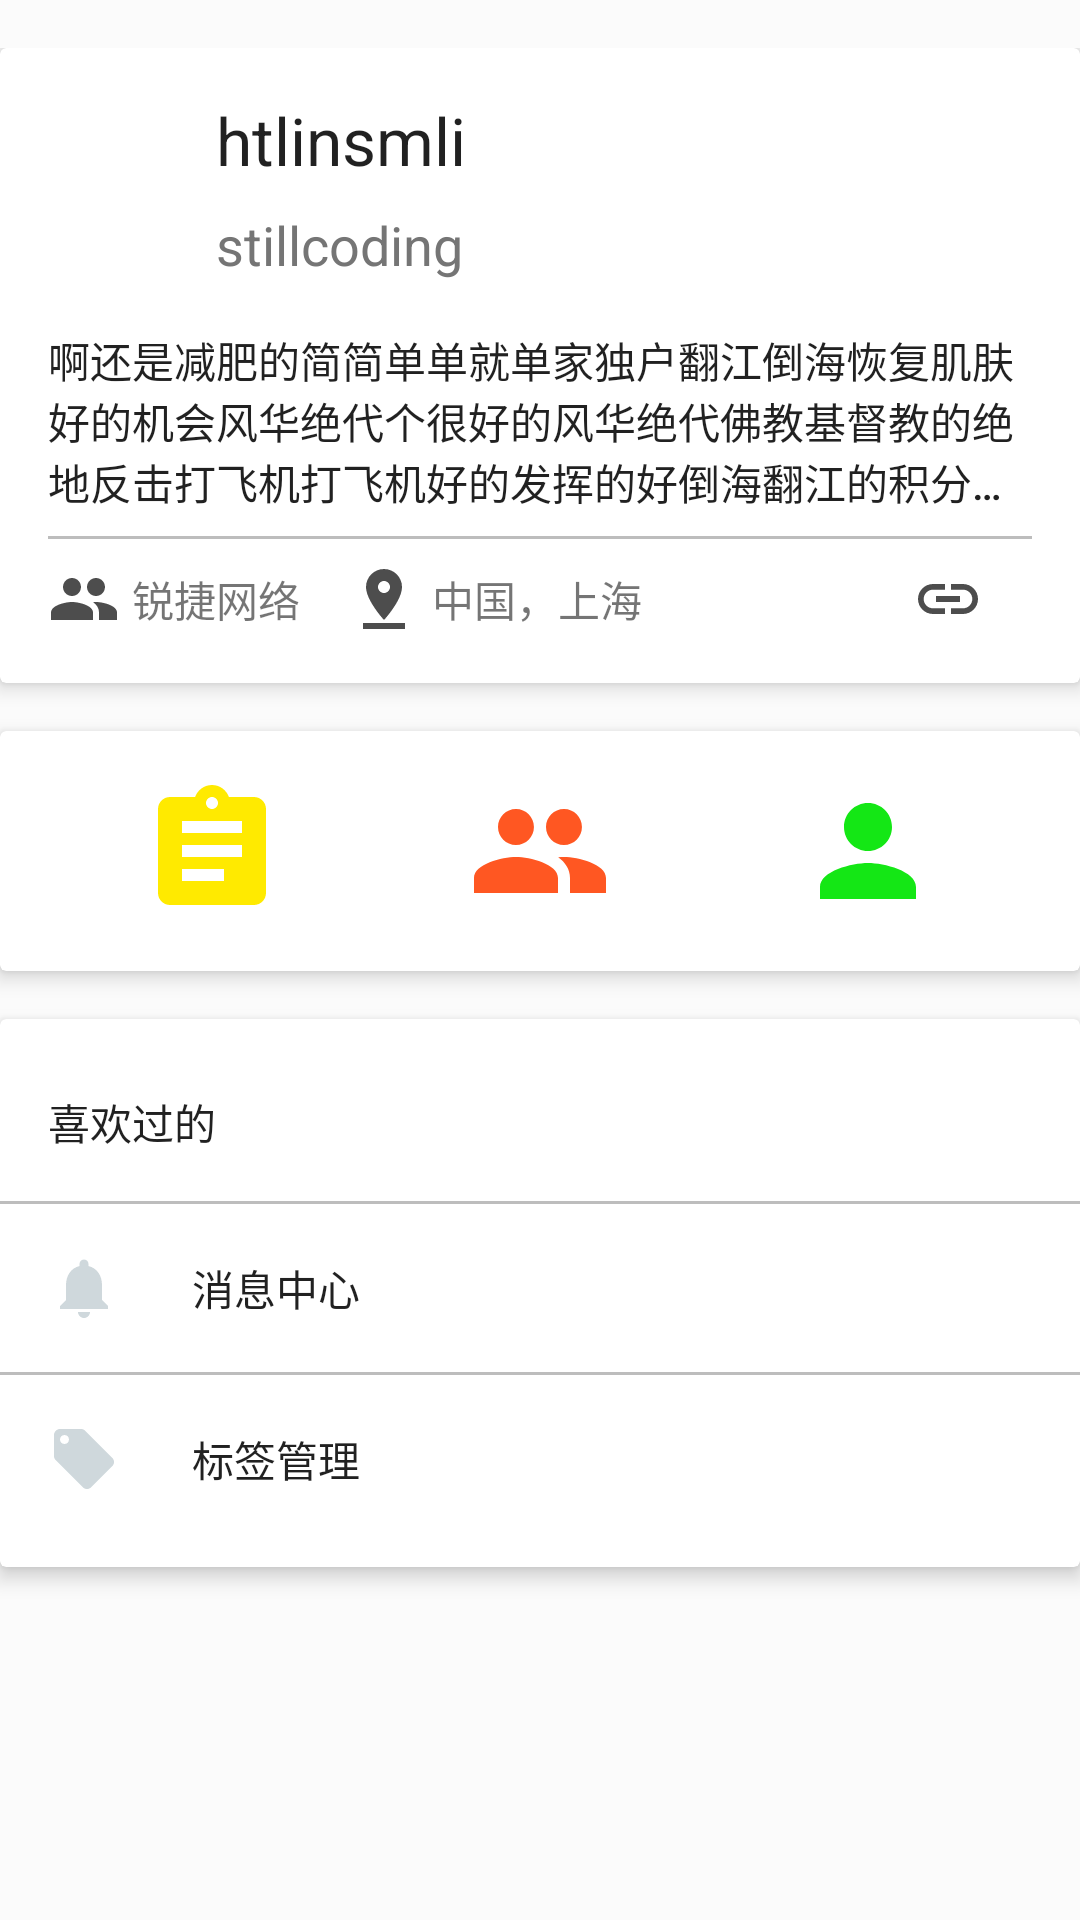

Produce the Android XML layout that renders to this screen, including the resource entries it uses.
<!-- AndroidManifest.xml: application theme AppTheme -->
<!-- res/layout/fragment_user.xml -->
<?xml version="1.0" encoding="utf-8"?>
<android.support.constraint.ConstraintLayout xmlns:android="http://schemas.android.com/apk/res/android"
    xmlns:app="http://schemas.android.com/apk/res-auto"
    android:layout_width="match_parent"
    android:layout_height="match_parent"
    android:background="@color/colorWhiteSecondary"
    android:paddingBottom="@dimen/dimen_16"
    android:paddingTop="@dimen/dimen_16">

    <android.support.v7.widget.CardView
        android:id="@+id/cv_user_general"
        style="@style/CardViewStyle"
        android:layout_width="match_parent"
        android:layout_height="wrap_content">

        <RelativeLayout
            android:layout_width="match_parent"
            android:layout_height="wrap_content">

            <LinearLayout
                android:id="@+id/ll_user_main"
                android:layout_width="match_parent"
                android:layout_height="wrap_content"
                android:gravity="center_vertical"
                android:orientation="horizontal">

                <ImageView
                    android:id="@+id/iv_portrait"
                    android:layout_width="@dimen/dimen_40"
                    android:layout_height="@dimen/dimen_40"
                    android:src="@drawable/ic_dynamic_user" />

                <LinearLayout
                    android:layout_width="wrap_content"
                    android:layout_height="wrap_content"
                    android:layout_centerVertical="true"
                    android:layout_marginLeft="@dimen/dimen_16"
                    android:layout_toRightOf="@id/iv_portrait"
                    android:orientation="vertical">

                    <TextView
                        android:id="@+id/tv_nickname"
                        style="@style/TextLargeStyle"
                        android:layout_width="wrap_content"
                        android:layout_height="wrap_content"
                        android:text="htlinsmli" />

                    <TextView
                        android:id="@+id/tv_username"
                        style="@style/TextMediumStyle"
                        android:layout_width="wrap_content"
                        android:layout_height="wrap_content"
                        android:layout_marginTop="@dimen/dimen_8"
                        android:text="stillcoding" />
                </LinearLayout>
            </LinearLayout>


            <TextView
                android:id="@+id/tv_introduce"
                style="@style/TextBodyStyle"
                android:layout_width="match_parent"
                android:layout_height="wrap_content"
                android:layout_below="@id/ll_user_main"
                android:layout_marginTop="@dimen/dimen_16"
                android:ellipsize="end"
                android:lines="3"
                android:text="啊还是减肥的简简单单就单家独户翻江倒海恢复肌肤好的机会风华绝代个很好的风华绝代佛教基督教的绝地反击打飞机打飞机好的发挥的好倒海翻江的积分兑换哈对方很好的发挥的好对方很好的护肤好的发的护肤好的护肤好的好对方很好很好的护肤好的发挥的护肤好的发挥的护肤好的" />

            <View
                android:id="@+id/view_divider"
                style="@style/DividerStyle"
                android:layout_below="@id/tv_introduce" />

            <TextView
                android:id="@+id/tv_company"
                style="@style/TextSmallStyle"
                android:layout_width="wrap_content"
                android:layout_height="wrap_content"
                android:layout_below="@id/view_divider"
                android:drawableLeft="@drawable/ic_corp_black_24dp"
                android:drawablePadding="@dimen/dimen_4"
                android:maxEms="6"
                android:singleLine="true"
                android:text="锐捷网络" />

            <TextView
                android:id="@+id/tv_location"
                style="@style/TextSmallStyle"
                android:layout_width="wrap_content"
                android:layout_height="wrap_content"
                android:layout_below="@id/view_divider"
                android:layout_marginLeft="@dimen/dimen_16"
                android:layout_toRightOf="@id/tv_company"
                android:drawableLeft="@drawable/ic_location_black_24dp"
                android:drawablePadding="@dimen/dimen_4"
                android:maxEms="7"
                android:singleLine="true"
                android:text="中国，上海" />

            <TextView
                android:id="@+id/tv_email"
                style="@style/TextSmallStyle"
                android:layout_width="wrap_content"
                android:layout_height="wrap_content"
                android:layout_alignRight="@id/view_divider"
                android:layout_below="@id/view_divider"
                android:drawableLeft="@drawable/ic_email_black_24dp" />

            <TextView
                android:id="@+id/tv_link"
                style="@style/TextSmallStyle"
                android:layout_width="wrap_content"
                android:layout_height="wrap_content"
                android:layout_below="@id/view_divider"
                android:layout_marginRight="@dimen/dimen_16"
                android:layout_toLeftOf="@id/tv_email"
                android:drawableLeft="@drawable/ic_link_black_24dp" />
        </RelativeLayout>


    </android.support.v7.widget.CardView>

    <android.support.v7.widget.CardView
        android:id="@+id/cv_user_main"
        style="@style/CardViewStyle"
        android:layout_width="match_parent"
        android:layout_height="wrap_content"
        android:layout_marginTop="@dimen/dimen_16"
        app:layout_constraintEnd_toEndOf="parent"
        app:layout_constraintStart_toStartOf="parent"
        app:layout_constraintTop_toBottomOf="@id/cv_user_general">

        <LinearLayout
            android:layout_width="match_parent"
            android:layout_height="wrap_content"
            android:orientation="horizontal">

            <ImageView
                android:id="@+id/btn_repository"
                android:layout_width="@dimen/dimen_0"
                android:layout_height="wrap_content"
                android:layout_weight="1"
                android:gravity="center"
                android:src="@drawable/ic_assignment_black_24dp" />

            <ImageView
                android:id="@+id/btn_follower"
                android:layout_width="@dimen/dimen_0"
                android:layout_height="wrap_content"
                android:layout_weight="1"
                android:gravity="center"
                android:src="@drawable/ic_follower_black_24dp" />

            <ImageView
                android:id="@+id/btn_following"
                android:layout_width="@dimen/dimen_0"
                android:layout_height="wrap_content"
                android:layout_weight="1"
                android:gravity="center"
                android:src="@drawable/ic_following_black_24dp" />
        </LinearLayout>
    </android.support.v7.widget.CardView>

    <android.support.v7.widget.CardView
        android:id="@+id/cardView"
        style="@style/CardViewNoRLPaddingStyle"
        android:layout_width="match_parent"
        android:layout_height="wrap_content"
        android:layout_marginTop="@dimen/dimen_16"
        app:layout_constraintEnd_toEndOf="parent"
        app:layout_constraintStart_toStartOf="parent"
        app:layout_constraintTop_toBottomOf="@id/cv_user_main">

        <LinearLayout
            android:layout_width="match_parent"
            android:layout_height="wrap_content"
            android:orientation="vertical">

            <TextView
                style="@style/TextBodyStyle"
                android:layout_width="match_parent"
                android:layout_height="wrap_content"
                android:layout_marginBottom="@dimen/dimen_8"
                android:layout_marginLeft="@dimen/dimen_16"
                android:layout_marginRight="@dimen/dimen_16"
                android:layout_marginTop="@dimen/dimen_8"
                android:drawableLeft="@drawable/ic_user_starred_black_24dp"
                android:drawablePadding="@dimen/dimen_24"
                android:text="喜欢过的" />

            <View style="@style/DividerStyle" />

            <TextView
                style="@style/TextBodyStyle"
                android:layout_width="match_parent"
                android:layout_height="wrap_content"
                android:layout_marginBottom="@dimen/dimen_8"
                android:layout_marginLeft="@dimen/dimen_16"
                android:layout_marginRight="@dimen/dimen_16"
                android:layout_marginTop="@dimen/dimen_8"
                android:drawableLeft="@drawable/ic_user_event_black_24dp"
                android:drawablePadding="@dimen/dimen_24"
                android:text="消息中心" />

            <View style="@style/DividerStyle" />

            <TextView
                style="@style/TextBodyStyle"
                android:layout_width="match_parent"
                android:layout_height="wrap_content"
                android:layout_marginBottom="@dimen/dimen_8"
                android:layout_marginLeft="@dimen/dimen_16"
                android:layout_marginRight="@dimen/dimen_16"
                android:layout_marginTop="@dimen/dimen_8"
                android:drawableLeft="@drawable/ic_user_label_offer_black_24dp"
                android:drawablePadding="@dimen/dimen_24"
                android:text="标签管理" />
        </LinearLayout>
    </android.support.v7.widget.CardView>
</android.support.constraint.ConstraintLayout>
<!-- resources referenced by this layout -->
<resources>
  <color name="colorWhiteSecondary">#1effffff</color>
  <dimen name="dimen_0">0dp</dimen>
  <dimen name="dimen_16">16dp</dimen>
  <dimen name="dimen_24">24dp</dimen>
  <dimen name="dimen_4">4dp</dimen>
  <dimen name="dimen_40">40dp</dimen>
  <dimen name="dimen_8">8dp</dimen>
  <!-- drawable ic_following_black_24dp (drawable) -->
  <vector android:height="48dp" android:viewportHeight="24.0"
      android:viewportWidth="24.0" android:width="48dp" xmlns:android="http://schemas.android.com/apk/res/android">
      <path android:fillColor="#FF14E715" android:pathData="M12,12c2.21,0 4,-1.79 4,-4s-1.79,-4 -4,-4 -4,1.79 -4,4 1.79,4 4,4zM12,14c-2.67,0 -8,1.34 -8,4v2h16v-2c0,-2.66 -5.33,-4 -8,-4z"/>
  </vector>
  <!-- drawable ic_location_black_24dp (drawable) -->
  <vector android:alpha="0.70" android:height="24dp"
      android:viewportHeight="24.0" android:viewportWidth="24.0"
      android:width="24dp" xmlns:android="http://schemas.android.com/apk/res/android">
      <path android:fillColor="#FF000000" android:pathData="M18,8c0,-3.31 -2.69,-6 -6,-6S6,4.69 6,8c0,4.5 6,11 6,11s6,-6.5 6,-11zM10,8c0,-1.1 0.9,-2 2,-2s2,0.9 2,2 -0.89,2 -2,2c-1.1,0 -2,-0.9 -2,-2zM5,20v2h14v-2L5,20z"/>
  </vector>
  <!-- drawable ic_user_event_black_24dp (drawable) -->
  <vector xmlns:android="http://schemas.android.com/apk/res/android"
          android:width="24dp"
          android:height="24dp"
          android:viewportWidth="24.0"
          android:viewportHeight="24.0">
      <path
          android:fillColor="@color/colorIcons"
          android:pathData="M12,22c1.1,0 2,-0.9 2,-2h-4c0,1.1 0.89,2 2,2zM18,16v-5c0,-3.07 -1.64,-5.64 -4.5,-6.32L13.5,4c0,-0.83 -0.67,-1.5 -1.5,-1.5s-1.5,0.67 -1.5,1.5v0.68C7.63,5.36 6,7.92 6,11v5l-2,2v1h16v-1l-2,-2z"/>
  </vector>
  <style name="CardViewNoRLPaddingStyle" parent="CardView.Light">
          <item name="android:clickable">true</item>
          <item name="android:foreground">?android:attr/selectableItemBackground</item>
          <item name="cardBackgroundColor">@color/colorWhitePrimary</item>
          <item name="cardElevation">@dimen/dimen_4</item>
          <item name="contentPaddingTop">@dimen/dimen_16</item>
          <item name="contentPaddingBottom">@dimen/dimen_16</item>
      </style>
  <style name="CardViewStyle" parent="CardView.Light">
          <item name="android:clickable">true</item>
          <item name="android:foreground">?android:attr/selectableItemBackground</item>
          <item name="cardBackgroundColor">@color/colorWhitePrimary</item>
          <item name="cardElevation">@dimen/dimen_4</item>
          <item name="contentPadding">@dimen/dimen_16</item>
      </style>
  <style name="DividerStyle">
          <item name="android:layout_width">match_parent</item>
          <item name="android:layout_height">@dimen/dimen_1</item>
          <item name="android:background">@color/colorDivider</item>
          <item name="android:layout_marginTop">@dimen/dimen_8</item>
          <item name="android:layout_marginBottom">@dimen/dimen_8</item>
      </style>
  <style name="TextBodyStyle" parent="TextAppearance.AppCompat.Body2">
          <item name="android:gravity">center_vertical</item>
      </style>
  <style name="TextLargeStyle" parent="TextAppearance.AppCompat.Large">
          <item name="android:gravity">center_vertical</item>
      </style>
  <style name="TextMediumStyle" parent="TextAppearance.AppCompat.Medium">
          <item name="android:gravity">center_vertical</item>
      </style>
  <style name="TextSmallStyle" parent="TextAppearance.AppCompat.Small">
          <item name="android:gravity">center_vertical</item>
      </style>
  <color name="colorIcons">#CFD8DC</color>
  <color name="colorWhitePrimary">#ffffffff</color>
  <dimen name="dimen_1">1dp</dimen>
  <color name="colorDivider">#BDBDBD</color>
  <color name="colorPrimary">#2196F3</color>
  <color name="colorPrimaryDark">#1976D2</color>
  <color name="colorAccent">#03A9F4</color>
  <color name="textColorPrimary">#212121</color>
  <color name="textColorSecondary">#757575</color>
</resources>
